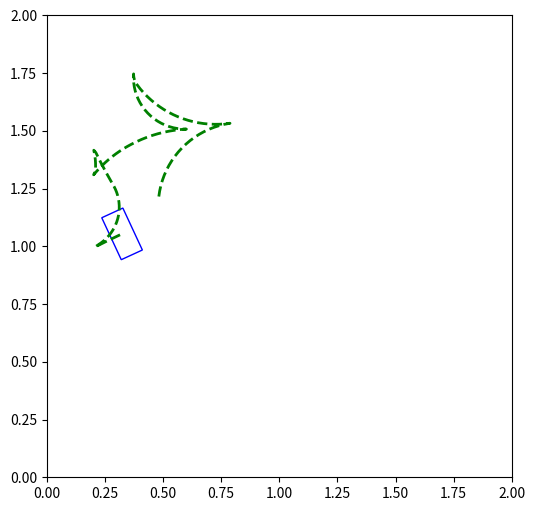

This figure's Python source:
import random

import numpy as np
import matplotlib.pyplot as plt
import matplotlib.patches as patches
from matplotlib.transforms import Affine2D
import os

x = random.uniform(0.0, 2.0)
y = random.uniform(0.0, 2.0)
theta = random.uniform(0.0, 2.0)
# ... (previous code remains unchanged)
# Initial state [x, y, theta]
q = np.array([x, y, theta])

# Control input [v, omega]
u = np.array([0.0, 0.0])

# Robot dimensions
length = 0.1
width = 0.2

# Time step
dt = 0.1

# Control limits
v_max = 0.3
v_min = -0.3
phi_max = 0.9
phi_min = -0.9


def differential_drive_model(q, u):
    dq = np.zeros_like(q)
    dq[0] = u[0] * np.cos(q[2]) * dt
    dq[1] = u[0] * np.sin(q[2]) * dt
    dq[2] = u[1] * dt
    return dq


def on_key(event):
    global u
    if event.key == 'up':
        u[0] = np.clip(u[0] + 0.1, v_min, v_max)
    elif event.key == 'down':
        u[0] = np.clip(u[0] - 0.1, v_min, v_max)
    elif event.key == 'right':
        u[1] = np.clip(u[1] + 0.2, phi_min, phi_max)
    elif event.key == 'left':
        u[1] = np.clip(u[1] - 0.2, phi_min, phi_max)


def draw_rotated_rectangle(ax, center, width, height, angle_degrees, color='b'):
    x, y = center
    rect = patches.Rectangle((x - width / 2, y - height / 2), width, height, linewidth=1, edgecolor=color,
                             facecolor='none')
    t = Affine2D().rotate_deg_around(x, y, angle_degrees) + ax.transData
    rect.set_transform(t)
    ax.add_patch(rect)
# Create a folder to store control sequences
if not os.path.exists("controls"):
    os.makedirs("controls")

# Initialize plot
fig, ax = plt.subplots(figsize=(6, 6))
fig.canvas.mpl_connect('key_press_event', on_key)

# Initialize variables for control sequence
trajectory = []
control_sequence = []
current_control = np.array([0.0, 0.0])  # Initial control

# Simulation duration and steps
total_steps = 200
total_duration = 20.0
steps_per_sequence = 20
dt = total_duration / total_steps

for step in range(total_steps):
    # Update state
    dq = differential_drive_model(q, current_control)
    q += dq

    # Check if the robot is within the boundaries
    if q[0] < 0.2 or q[0] > 1.8 or q[1] < 0.2 or q[1] > 1.8:
        # If the robot gets too close to the boundary, resample control
        current_control = np.random.uniform(low=[v_min, phi_min], high=[v_max, phi_max])
        continue

    # Store the current position in the trajectory
    trajectory.append([q[0], q[1]])

    # Visualization
    plt.clf()
    ax = plt.gca()
    plt.xlim(0, 2)
    plt.ylim(0, 2)

    # Draw path
    if len(trajectory) > 1:
        path_array = np.array(trajectory)
        plt.plot(path_array[:, 0], path_array[:, 1], color='green', linestyle='--', linewidth=2)

    # Draw robot body
    draw_rotated_rectangle(ax, [q[0], q[1]], length, width, np.degrees(q[2]))

    plt.pause(0.05)

    # Store control in the sequence

    control_sequence.append(current_control.copy())

    # Change control every steps_per_sequence steps
    if (step + 1) % steps_per_sequence == 0:
        current_control = np.random.uniform(low=[v_min, phi_min], high=[v_max, phi_max])

# Save the control sequence to a file
control_sequence.insert(0, q)
control_sequence = np.array(control_sequence, dtype=object)
np.save(os.path.join("controls", "controls_X_Y.npy"), control_sequence)
